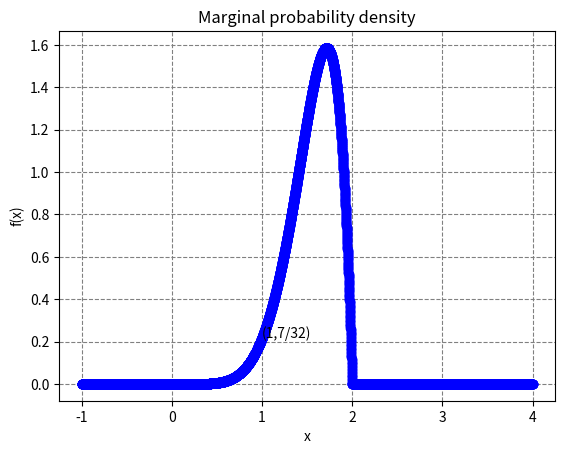

Here is the Python script that generated this plot:
import numpy as np
from pylab import *
import scipy 
import matplotlib.pyplot as plt 
#plotting data
x=linspace(-1,4,10000)    
y=zeros(10000)
y[x<2] = 0.21875*x[x<2]*x[x<2]*x[x<2]*x[x<2]*x[x<2]*x[x<2]*(2-x[x<2])
y[x>=2] = 0
y[x<=0] = 0
pos = np.where(np.abs(np.diff(y)) >= 2)[0]+1
x = np.insert(x, pos, np.nan)
y = np.insert(y, pos, np.nan)
#plotting
plt.grid(color='grey', ls='--')
plt.ylabel("f(x)")  
plt.xlabel("x")  
plt.title("Marginal probability density")
annotate("(1,7/32)",(1,0.21875))
plt.plot(x, y, '-o', color ="blue", linewidth=0.2, label=r"$2x$")
plt.show()